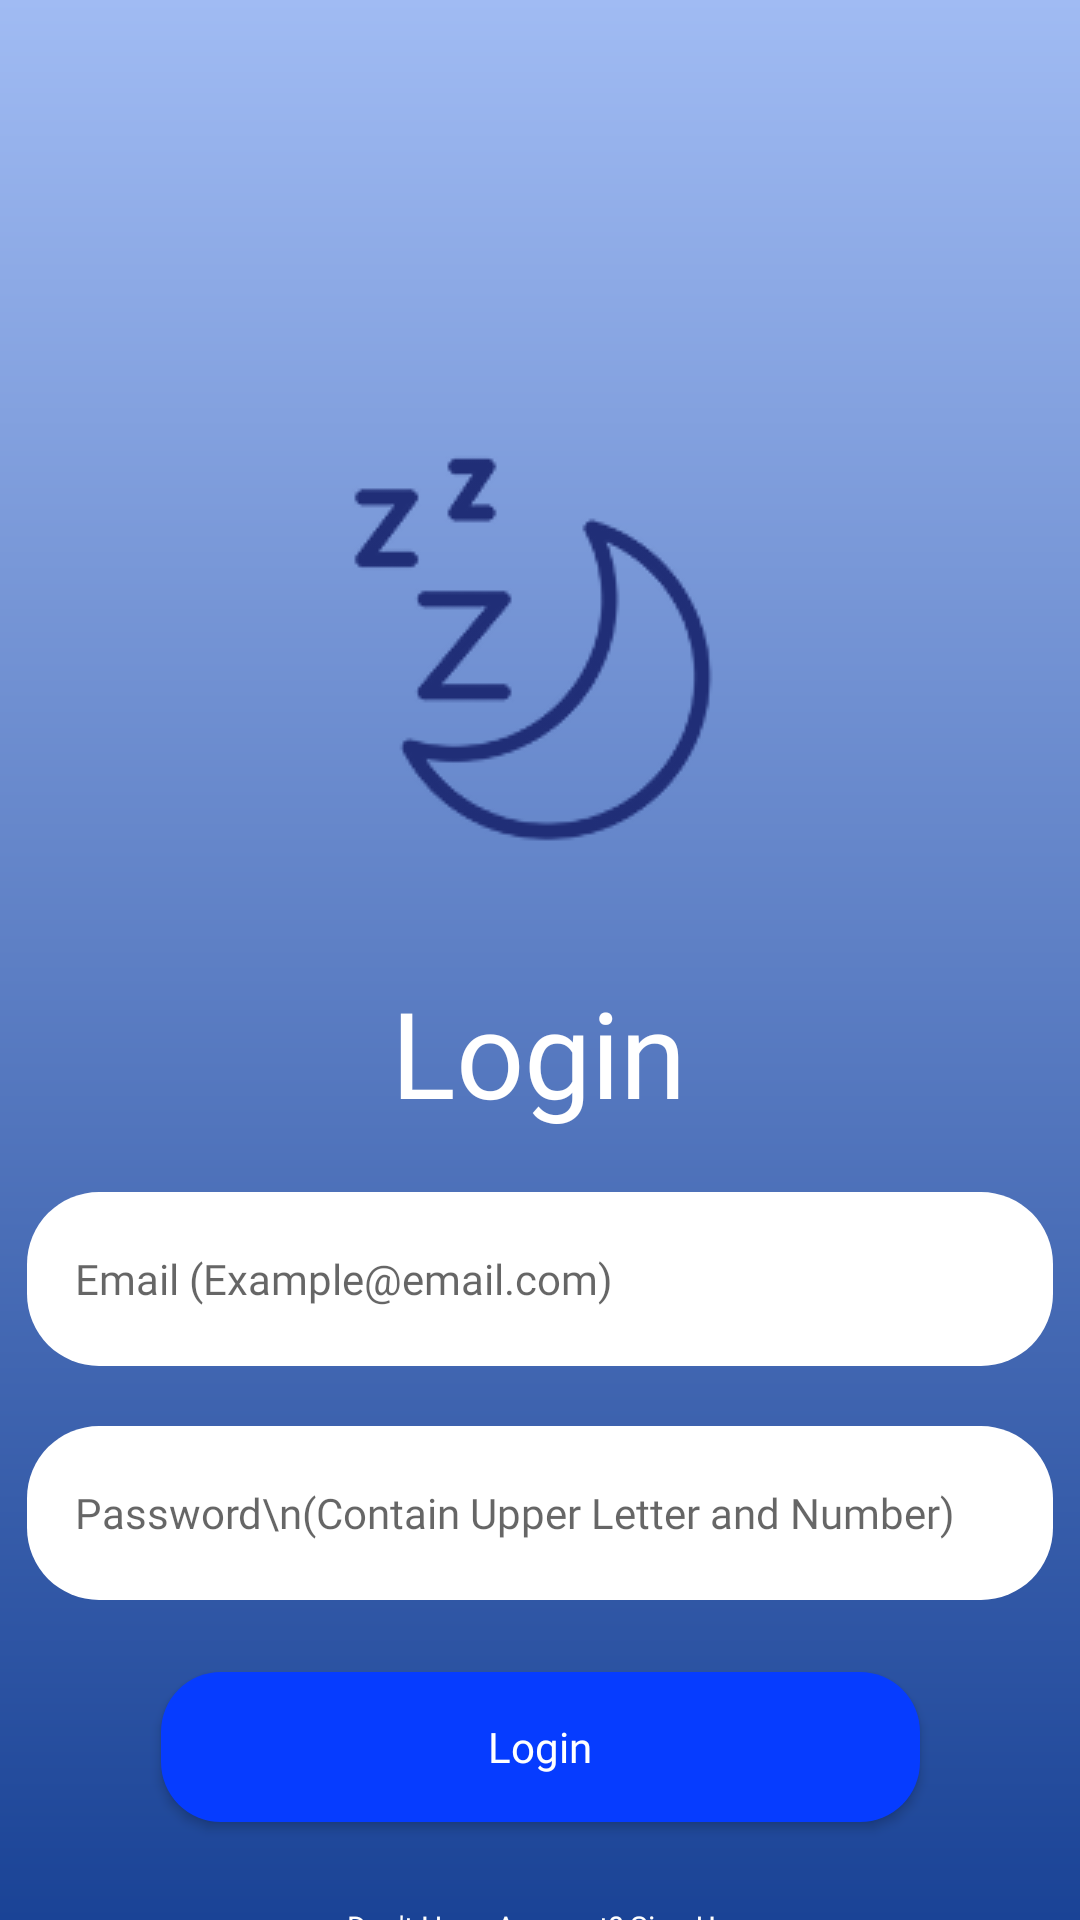

Android layout source for this screen:
<!-- AndroidManifest.xml: application theme Theme.SleepQualityLogin -->
<!-- res/layout/login.xml -->
<?xml version="1.0" encoding="utf-8"?>
<androidx.constraintlayout.widget.ConstraintLayout xmlns:android="http://schemas.android.com/apk/res/android"
    xmlns:app="http://schemas.android.com/apk/res-auto"
    xmlns:tools="http://schemas.android.com/tools"
    android:id="@+id/login"
    android:layout_width="match_parent"
    android:layout_height="match_parent"
    style="@style/GradientBackground"
    tools:context=".LoginActivity">


    <ImageView
        android:id="@+id/imageView"
        android:layout_width="172dp"
        android:layout_height="146dp"
        android:layout_marginTop="150dp"
        style="@style/ImageColor"
        android:src="@drawable/logo"
        app:layout_constraintEnd_toEndOf="parent"
        app:layout_constraintHorizontal_bias="0.497"
        app:layout_constraintStart_toStartOf="parent"
        app:layout_constraintTop_toTopOf="parent" />

    <TextView
        android:id="@+id/textView"
        android:layout_width="wrap_content"
        android:layout_height="wrap_content"
        android:layout_marginTop="28dp"
        android:fontFamily="@font/montserratbold"
        android:text="Login"
        android:textColor="@color/white"
        android:textSize="40sp"
        app:layout_constraintEnd_toEndOf="parent"
        app:layout_constraintHorizontal_bias="0.498"
        app:layout_constraintStart_toStartOf="parent"
        app:layout_constraintTop_toBottomOf="@+id/imageView" />

    <EditText
        android:id="@+id/emailEditText"
        android:layout_width="342dp"
        android:layout_height="58dp"
        android:layout_marginTop="20dp"
        android:hint="Email (Example@email.com)"
        android:ems="10"
        style="@style/CardBackground"
        android:textSize="14sp"
        android:fontFamily="@font/montserratbold"
        android:inputType="textEmailAddress"
        app:layout_constraintEnd_toEndOf="parent"
        app:layout_constraintHorizontal_bias="0.497"
        app:layout_constraintStart_toStartOf="parent"
        app:layout_constraintTop_toBottomOf="@+id/textView" />

    <EditText
        android:id="@+id/passwordEditText"
        android:layout_width="342dp"
        android:layout_height="58dp"
        android:layout_marginTop="20dp"
        android:ems="10"
        style="@style/CardBackground"
        android:fontFamily="@font/montserratbold"
        android:hint="Password\n(Contain Upper Letter and Number)"
        android:inputType="textPassword"
        android:textSize="14sp"
        app:layout_constraintEnd_toEndOf="parent"
        app:layout_constraintStart_toStartOf="parent"
        app:layout_constraintTop_toBottomOf="@+id/emailEditText" />

    <androidx.appcompat.widget.AppCompatButton
        android:id="@+id/loginButton"
        android:layout_width="253dp"
        android:layout_height="50dp"
        android:layout_marginTop="24dp"
        android:textAllCaps="false"
        android:background="@drawable/btlogin"
        android:fontFamily="@font/montserratbold"
        android:text="Login"
        android:textColor="@color/white"
        app:layout_constraintEnd_toEndOf="parent"
        app:layout_constraintStart_toStartOf="parent"
        app:layout_constraintTop_toBottomOf="@+id/passwordEditText" />

    <TextView
        android:id="@+id/textsignup"
        android:clickable="true"
        android:focusable="true"
        android:layout_width="wrap_content"
        android:layout_height="wrap_content"
        android:layout_marginTop="28dp"
        android:fontFamily="@font/montserratbold"
        android:text="Don't Have Account? Sign Up"
        android:textColor="@color/white"
        android:textSize="30px"
        app:layout_constraintEnd_toEndOf="parent"
        app:layout_constraintStart_toStartOf="parent"
        app:layout_constraintTop_toBottomOf="@+id/loginButton" />

</androidx.constraintlayout.widget.ConstraintLayout>
<!-- resources referenced by this layout -->
<resources>
  <color name="white">#FFFFFFFF</color>
  <!-- drawable btlogin (drawable) -->
  <?xml version="1.0" encoding="utf-8"?>
  <shape xmlns:android="http://schemas.android.com/apk/res/android"
      android:shape="rectangle">
  
      <solid android:color="#063CFF" /> 
      <corners android:radius="20dp" />
  </shape>
  <!-- drawable logo: png bitmap (drawable, 13694 bytes) -->
  <style name="CardBackground"><item name="android:background">@drawable/etlogin</item></style>
  <style name="GradientBackground"><item name="android:background">@drawable/gradientbackground</item></style>
  <style name="ImageColor"><item name="tint">@color/lightTint</item></style>
  <style name="Theme.SleepQualityLogin" parent="Theme.MaterialComponents.DayNight.NoActionBar">
      </style>
  <!-- drawable etlogin (drawable) -->
  <?xml version="1.0" encoding="utf-8"?>
  <shape xmlns:android="http://schemas.android.com/apk/res/android"
      android:shape="rectangle">
  
      <solid android:color="#FFFFFF" />
      <corners android:radius="24dp" />
  
      <padding
          android:left="16dp"
          android:top="12dp"
          android:right="16dp"
          android:bottom="12dp" />
  </shape>
  <!-- drawable gradientbackground (drawable) -->
  <?xml version="1.0" encoding="utf-8"?>
  <layer-list xmlns:android="http://schemas.android.com/apk/res/android">
      <item>
          <shape android:shape="rectangle">
              <gradient
                  android:angle="270"
                  android:startColor="#A0BBF3"
                  android:endColor="#1A4396"
                  android:type="linear" />
          </shape>
      </item>
  </layer-list>
  <color name="lightTint">#202E77</color>
</resources>
